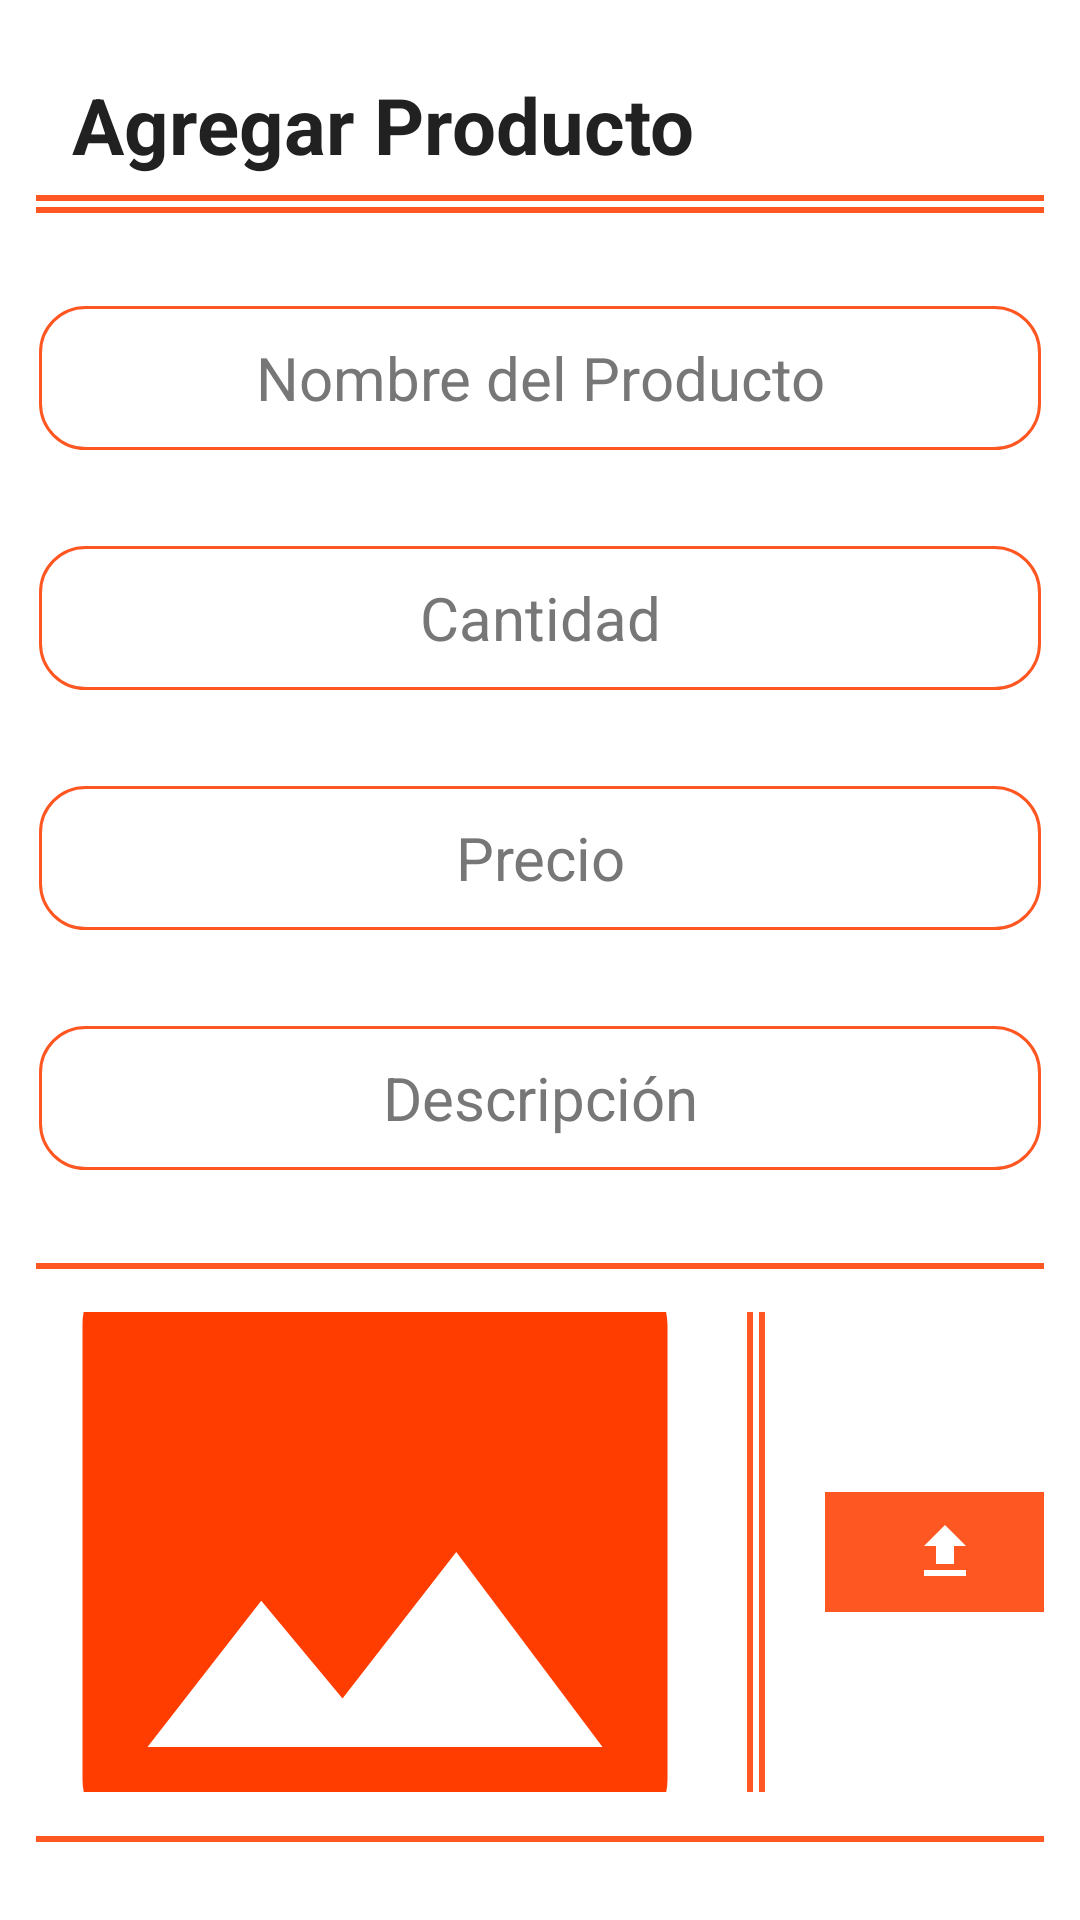

Reconstruct the res/layout file that produces this screen, plus the resources it refers to.
<!-- AndroidManifest.xml: application theme Base.Theme.RetailStock -->
<!-- res/layout/fragment_add_product.xml -->
<LinearLayout
    xmlns:android="http://schemas.android.com/apk/res/android"
    xmlns:app="http://schemas.android.com/apk/res-auto"
    android:layout_width="match_parent"
    android:layout_height="match_parent"
    android:orientation="vertical"
    android:padding="12dp">

    <LinearLayout
        android:layout_width="match_parent"
        android:layout_height="wrap_content"
        android:layout_weight="1"
        android:orientation="vertical">

        <TextView
            android:layout_width="match_parent"
            android:layout_height="wrap_content"
            android:background="@drawable/border_bottom_two_lines"
            android:padding="12dp"
            android:text="@string/add_product"
            android:textSize="26sp"
            android:textStyle="bold"
            android:layout_marginBottom="15dp"/>

        <EditText
            android:id="@+id/etProductName"
            android:layout_width="match_parent"
            android:layout_height="50sp"
            android:textSize="20dp"
            android:layout_marginTop="15sp"
            android:layout_marginBottom="15sp"
            android:gravity="center"
            android:background="@drawable/rounded_background"
            android:hint="@string/product_name" />

        <EditText
            android:id="@+id/etProductQuantity"
            android:layout_width="match_parent"
            android:layout_height="50sp"
            android:hint="@string/quantity"
            android:gravity="center"
            android:layout_marginTop="15sp"
            android:layout_marginBottom="15sp"
            android:textSize="20dp"
            android:background="@drawable/rounded_background"

            android:inputType="number" />

        <EditText
            android:id="@+id/etProductPrice"
            android:layout_width="match_parent"
            android:layout_height="50sp"
            android:hint="@string/price"
            android:gravity="center"
            android:background="@drawable/rounded_background"
            android:layout_marginTop="15sp"
            android:layout_marginBottom="15sp"
            android:textSize="20dp"
            android:inputType="numberDecimal" />

        <EditText
            android:id="@+id/etProductDescription"
            android:layout_width="match_parent"
            android:layout_height="50sp"
            android:layout_marginTop="15sp"
            android:layout_marginBottom="15sp"
            android:background="@drawable/rounded_background"
            android:hint="@string/description"
            android:gravity="center"
            android:textSize="20dp"
            android:inputType="textMultiLine" />

        <LinearLayout
            android:layout_width="match_parent"
            android:layout_height="193dp"
            android:gravity="center"
            android:layout_marginTop="15sp"
            android:layout_marginBottom="15sp"
            android:background="@drawable/border_top_bottom"
            android:orientation="horizontal">

            <ImageView
                android:id="@+id/ivProductImage"
                android:layout_width="260dp"
                android:layout_height="160dp"
                android:layout_marginTop="15sp"
                android:layout_marginBottom="15sp"
                android:layout_marginEnd="20sp"
                android:layout_marginStart="20sp"
                android:background="@drawable/border_left_right_double_line"
                android:contentDescription="@string/product_image_preview"
                android:scaleType="centerCrop"
                android:src="@drawable/baseline_image_24" />

            <ImageButton
                android:id="@+id/btnSelectImage"
                android:layout_width="80sp"
                android:layout_height="40sp"
                android:layout_marginEnd="30sp"
                android:background="@color/primary_button_color"
                android:src="@drawable/baseline_upload_24"
                android:textSize="20sp" />
        </LinearLayout>
        <Button
            android:id="@+id/btnSaveProduct"
            android:layout_width="wrap_content"
            android:layout_height="50sp"
            android:layout_gravity="center"
            android:layout_marginTop="15sp"
            android:text="@string/save"
            android:textColor="@color/primary_button_text_color"
            android:textSize="25dp" />
    </LinearLayout>
</LinearLayout>
<!-- resources referenced by this layout -->
<resources>
  <color name="primary_button_color">#FF5722</color>
  <color name="primary_button_text_color">#FFFFFF</color>
  <!-- drawable baseline_image_24 (drawable) -->
  <vector xmlns:android="http://schemas.android.com/apk/res/android" android:height="24dp" android:tint="@color/accent_text_color" android:viewportHeight="24" android:viewportWidth="24" android:width="24dp">
        
      <path android:fillColor="@color/primary_text_color" android:pathData="M21,19V5c0,-1.1 -0.9,-2 -2,-2H5c-1.1,0 -2,0.9 -2,2v14c0,1.1 0.9,2 2,2h14c1.1,0 2,-0.9 2,-2zM8.5,13.5l2.5,3.01L14.5,12l4.5,6H5l3.5,-4.5z"/>
      
  </vector>
  <!-- drawable baseline_upload_24 (drawable) -->
  <vector xmlns:android="http://schemas.android.com/apk/res/android" android:height="24dp" android:tint="#FFFFFF" android:viewportHeight="24" android:viewportWidth="24" android:width="24dp">
        
      <path android:fillColor="@color/primary_text_color" android:pathData="M5,20h14v-2H5V20zM5,10h4v6h6v-6h4l-7,-7L5,10z"/>
      
  </vector>
  <!-- drawable border_bottom_two_lines (drawable) -->
  <layer-list xmlns:android="http://schemas.android.com/apk/res/android">
      
      <item
          android:height="6dp"
          android:gravity="bottom">
          <shape>
              <solid android:color="@color/primary_button_color"/> 
          </shape>
      </item>
      <item
          android:height="4dp"
          android:gravity="bottom">
          <shape>
              <solid android:color="@color/background_color"/> 
          </shape>
      </item>
      <item
          android:height="2dp"
          android:gravity="bottom">
          <shape>
              <solid android:color="@color/primary_button_color"/> 
          </shape>
      </item>
  </layer-list>
  <!-- drawable border_top_bottom (drawable) -->
  <layer-list xmlns:android="http://schemas.android.com/apk/res/android">
      
      <item
          android:height="2dp"
          android:gravity="top">
          <shape>
              <solid android:color="@color/primary_button_color"/> 
          </shape>
      </item>
      <item
          android:height="2dp"
          android:gravity="bottom">
          <shape>
              <solid android:color="@color/primary_button_color"/> 
          </shape>
      </item>
  </layer-list>
  <string name="add_product">Agregar Producto</string>
  <string name="description">Descripción</string>
  <string name="price">Precio</string>
  <string name="product_image_preview">Vista Previa de Imagen del Producto</string>
  <string name="product_name">Nombre del Producto</string>
  <string name="quantity">Cantidad</string>
  <string name="save">Guardar</string>
  <color name="accent_text_color">#FF3D00</color>
  <color name="primary_text_color">#212121</color>
  <color name="background_color">#FFFFFF</color>
  <color name="input_border_color">#DDDDDD</color>
  <color name="light_gray_background">#F6F6F6</color>
  <color name="secondary_text_color">#777777</color>
  <style name="CustomActionBar" parent="Widget.AppCompat.ActionBar">
          <item name="background">@color/primary_button_color</item> 
          <item name="titleTextStyle">@style/ActionBarTitleText</item> 
      </style>
  <style name="ActionBarTitleText" parent="TextAppearance.AppCompat.Widget.ActionBar.Title">
          <item name="android:textColor">@color/accent_text_color</item> 
          <item name="android:textSize">24sp</item> 
      </style>
</resources>
